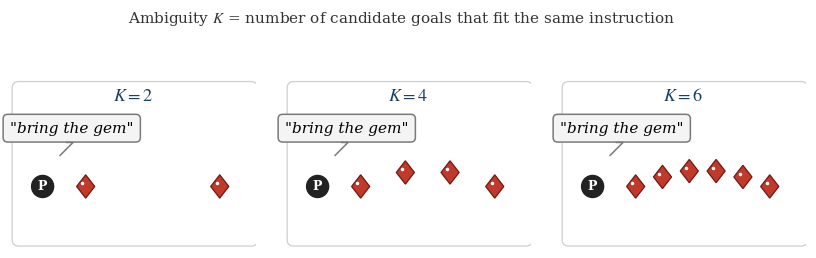

Source code (Python):
"""Explainer figure for what K (ambiguity) means in the Ask-or-Act setup.
Three panels, same instruction, K in {2, 4, 6} candidate goals."""
import os

import matplotlib
matplotlib.use("Agg")
matplotlib.rcParams["font.family"] = "serif"
matplotlib.rcParams["font.serif"] = ["Times New Roman", "DejaVu Serif", "serif"]
matplotlib.rcParams["mathtext.fontset"] = "stix"

import matplotlib.pyplot as plt
import matplotlib.patches as mpatches
import numpy as np

OUT_PATH = "results/figures/paper/k_explainer.png"

PANELS = [2, 4, 6]
INSTRUCTION = '"bring the gem"'
GEM_COLOR = "#c0392b"   # matches AskRed in slides
BUBBLE_FC = "#f4f4f4"
BUBBLE_EC = "#7a7a7a"


def draw_speech_bubble(ax, x, y, text):
    bbox = dict(boxstyle="round,pad=0.45,rounding_size=0.30",
                fc=BUBBLE_FC, ec=BUBBLE_EC, lw=1.1)
    ax.text(x, y, text, ha="center", va="center",
            fontsize=11, style="italic", bbox=bbox, zorder=3)
    # little tail under the bubble
    ax.plot([x - 0.08, x + 0.02, x - 0.18],
            [y - 0.22, y - 0.22, y - 0.42],
            color=BUBBLE_EC, lw=1.1, zorder=3)


def draw_principal(ax, x, y):
    ax.add_patch(plt.Circle((x, y), 0.17, color="#222222", zorder=4))
    ax.text(x, y, "P", ha="center", va="center",
            fontsize=9, fontweight="bold", color="white", zorder=5)


def gem_positions(k):
    # spread the K gems on a gentle arc so they all look equally "candidate"
    if k == 1:
        return [(1.2, 0.0)]
    xs = np.linspace(-0.9, 0.9, k)
    ys = -0.35 + 0.25 * np.cos(np.linspace(-np.pi / 2, np.pi / 2, k))
    return list(zip(xs * 1.15 + 0.7, ys))


def draw_gem(ax, x, y):
    # diamond "gem" shape
    poly = np.array([
        [x, y + 0.18],
        [x + 0.14, y],
        [x, y - 0.18],
        [x - 0.14, y],
    ])
    ax.add_patch(mpatches.Polygon(poly, closed=True,
                                   facecolor=GEM_COLOR, edgecolor="#6e1a12",
                                   lw=0.9, zorder=4))
    # little highlight
    ax.plot([x - 0.05], [y + 0.05], marker=".", color="white",
            markersize=3, zorder=5)


def draw_panel(ax, k):
    ax.set_xlim(-1.5, 2.3)
    ax.set_ylim(-1.3, 1.3)
    ax.set_aspect("equal")
    ax.axis("off")

    # background
    ax.add_patch(mpatches.FancyBboxPatch(
        (-1.45, -1.25), 3.75, 2.5,
        boxstyle="round,pad=0.02,rounding_size=0.10",
        fc="#ffffff", ec="#cfcfcf", lw=0.9))

    # principal + bubble
    draw_principal(ax, -1.0, -0.35)
    draw_speech_bubble(ax, -0.55, 0.55, INSTRUCTION)

    # candidate gems
    for (gx, gy) in gem_positions(k):
        draw_gem(ax, gx, gy)

    # panel title (K value)
    ax.text(0.4, 1.05, rf"$K={k}$", ha="center", va="center",
            fontsize=13, fontweight="bold", color="#173f5f")


def main():
    fig, axes = plt.subplots(1, 3, figsize=(8.4, 2.6))
    for ax, k in zip(axes, PANELS):
        draw_panel(ax, k)

    fig.suptitle(
        r"Ambiguity $K$ = number of candidate goals that fit the same instruction",
        fontsize=11, y=1.00, color="#333333",
    )

    os.makedirs(os.path.dirname(OUT_PATH) or ".", exist_ok=True)
    fig.tight_layout(rect=(0, 0, 1, 0.94))
    fig.savefig(OUT_PATH, dpi=220, bbox_inches="tight")
    plt.close(fig)
    print("Saved", OUT_PATH)


if __name__ == "__main__":
    main()
